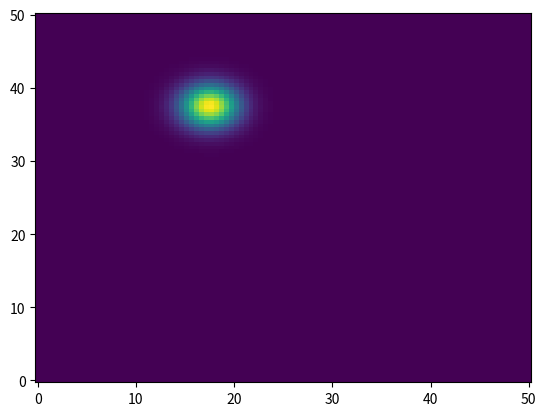

Recreate this plot in Python. (Note: this script raises an exception after producing the figure.)
import numpy as np

import matplotlib.pyplot as plt
from matplotlib import animation
from scipy import special

# mesh
x = np.linspace(0, 50, 100)
y = np.linspace(0, 50, 100)
X, Y = np.meshgrid(x, y)

# center point
r0 = [17.5, 37.5]

# Distance
R = np.sqrt((r0[0] - X) ** 2 + (r0[1] - Y) ** 2)

Rmax = 2.5
# Equation
alpha = 2
Rlim = 0.5
u0=100
def u(x,y,t):
    return u0*0.5*((special.erf((Rlim - R)/(np.sqrt(4*t*alpha)))) - (special.erf((-Rlim - R)/(np.sqrt(4*t*alpha)))))


# Ploting
fig = plt.figure()
Z = np.array(u(0,0,1)).reshape(len(y), len(x))
'''
plt.pcolormesh(X, Y, Z)
plt.colorbar()

plt.show()
'''
mesh, = plt.pcolormesh(X, Y, Z)
#Animation
def init():
    mesh.set_data(X,Y,Z)
    return mesh,


def animate(i):
    x = np.linspace(0, 50, 100)
    y = np.linspace(0, 50, 100)
    X, Y = np.meshgrid(x, y)
    t = 0.01*i
    y = u(X,Y,t)
    mesh.set_data(X,Y,Z)
    return mesh, 

anim = animation.FuncAnimation(fig, animate, init_func=init,
                               frames=150, interval=800, blit=True)

# save the animation as an mp4.  This requires ffmpeg or mencoder to be
# installed.  The extra_args ensure that the x264 codec is used, so that
# the video can be embedded in html5.  You may need to adjust this for
# your system: for more information, see
# http://matplotlib.sourceforge.net/api/animation_api.html
anim.save('basic_animation2.gif',writer = 'ffmpeg',fps=10)

fig.show()
